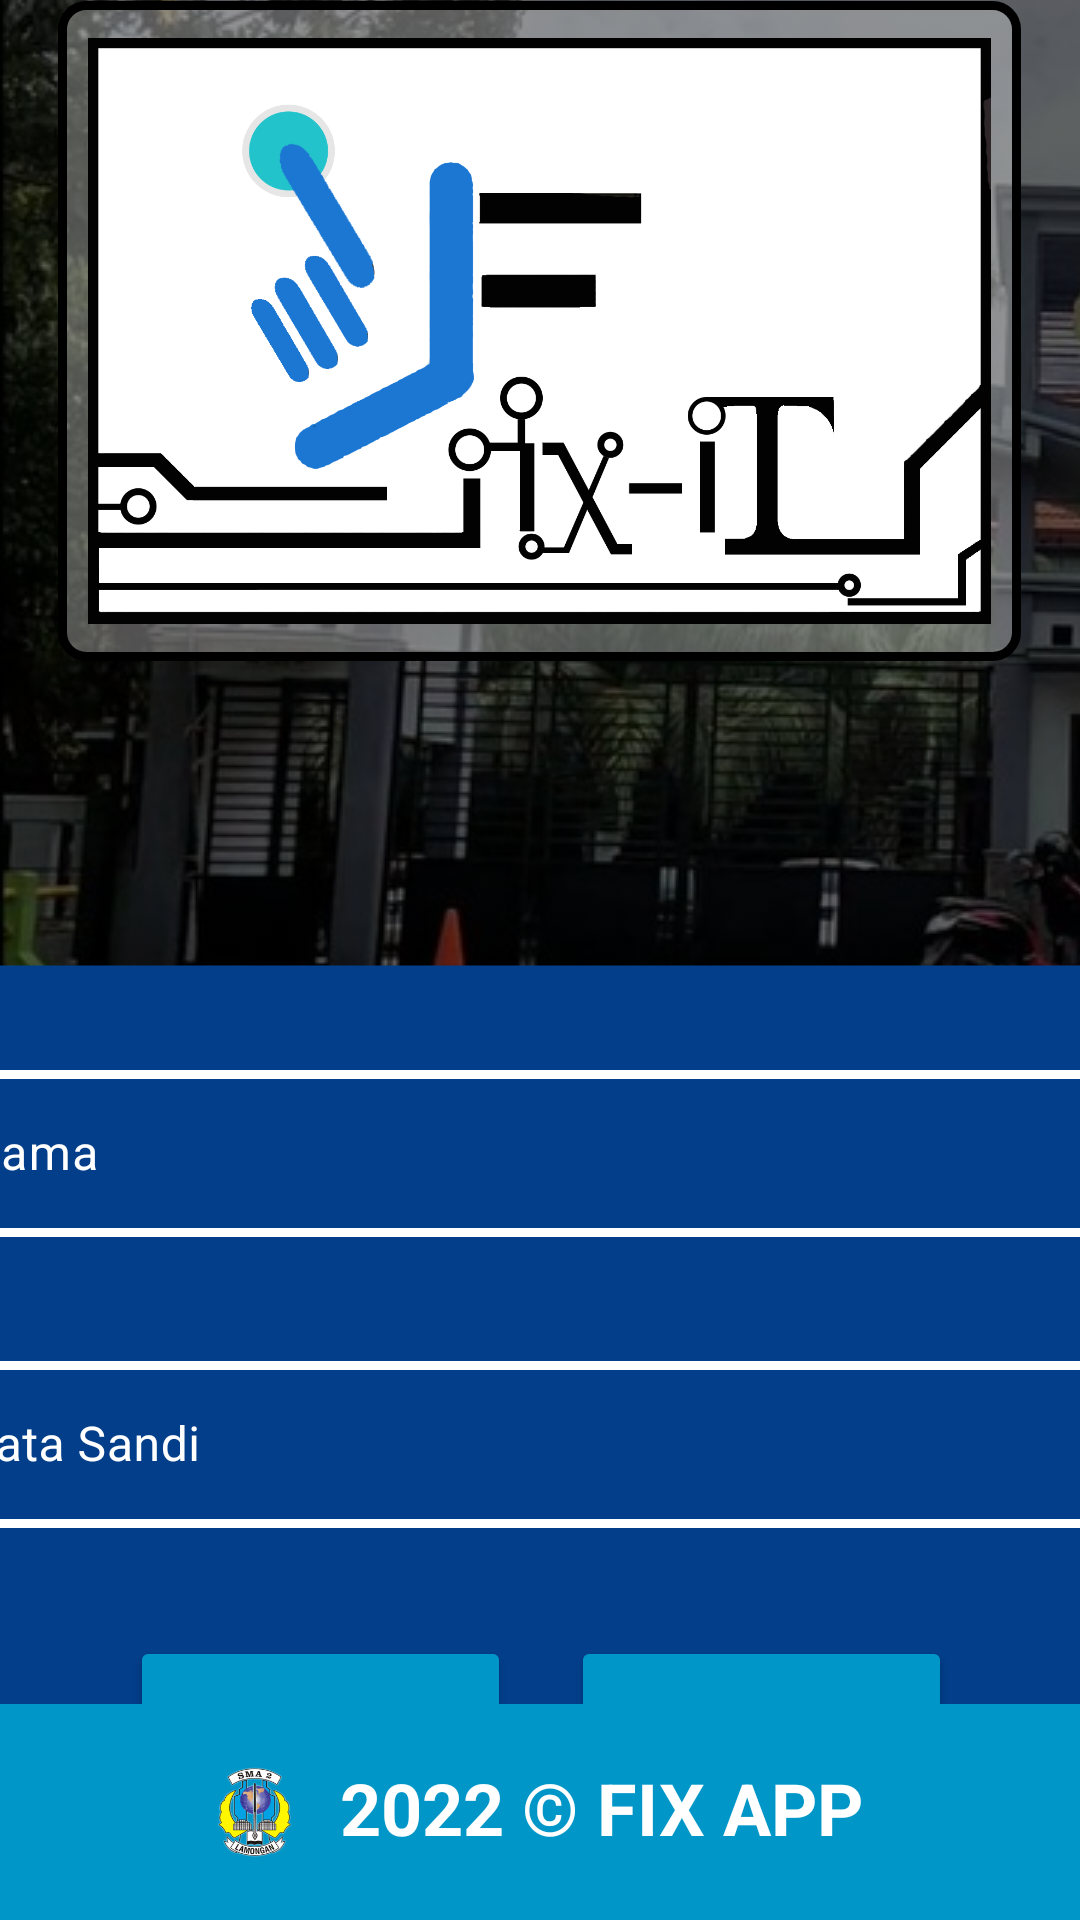

The Android layout XML behind this screen, and the referenced resources:
<!-- AndroidManifest.xml: application theme Theme.FIXITKUV1 -->
<!-- res/layout/activity_login.xml -->
<?xml version="1.0" encoding="utf-8"?>
<RelativeLayout xmlns:android="http://schemas.android.com/apk/res/android"
    xmlns:app="http://schemas.android.com/apk/res-auto"
    xmlns:tools="http://schemas.android.com/tools"
    android:layout_width="match_parent"
    android:layout_height="match_parent"
    android:background="@color/black">

    <androidx.core.widget.NestedScrollView
        android:layout_width="match_parent"
        android:layout_height="match_parent"
        android:layout_alignParentTop="true"
        android:background="@drawable/loginbackground_layer"
        android:backgroundTint="#61FFFFFF"
        android:backgroundTintMode="multiply"
        android:fitsSystemWindows="true">

        <LinearLayout
            android:layout_width="match_parent"
            android:layout_height="wrap_content"
            android:layout_gravity="center"
            android:focusable="true"
            android:focusableInTouchMode="true"
            android:orientation="vertical">

            <ImageView
                android:id="@+id/img_logofixit1"
                android:layout_width="321dp"
                android:layout_height="220dp"
                android:layout_gravity="clip_horizontal|center|center_vertical"
                android:background="@drawable/logoborderline_login"
                android:padding="10dp"
                app:srcCompat="@drawable/gambar_logofixit" />

            <androidx.constraintlayout.widget.ConstraintLayout
                android:id="@+id/constraintLayout"
                android:layout_width="match_parent"
                android:layout_height="match_parent">

                <LinearLayout
                    android:id="@+id/linearLayout"
                    android:layout_width="478dp"
                    android:layout_height="319dp"
                    android:layout_marginTop="100dp"
                    android:background="@drawable/login_bg1"
                    android:gravity="center|center_horizontal"
                    android:orientation="vertical"
                    app:layout_constraintEnd_toEndOf="parent"
                    app:layout_constraintStart_toStartOf="parent"
                    app:layout_constraintTop_toTopOf="parent">

                    <com.google.android.material.textfield.TextInputLayout
                        android:id="@+id/outlinedTextField"

                        android:layout_width="match_parent"
                        android:layout_height="wrap_content"
                        android:layout_marginStart="16dp"
                        android:layout_marginTop="16dp"
                        android:layout_marginEnd="16dp"
                        android:hint="@string/hintUsernameTF"
                        android:padding="10dp"
                        android:textColorHint="@color/white"
                        app:boxStrokeColor="@color/accent3"
                        app:boxStrokeWidth="3dp"
                        app:hintTextColor="@color/white">

                        <com.google.android.material.textfield.TextInputEditText
                            android:id="@+id/namaET"
                            android:layout_width="match_parent"
                            android:layout_height="wrap_content"
                            android:drawableLeft="@drawable/ic_baseline_account_box_24"
                            android:drawablePadding="15dp"
                            android:textColor="@color/accent8"
                            android:textColorHighlight="@color/white"
                            android:textColorHint="#FFFFFF"
                            android:textColorLink="#F8F8F8"
                            android:textStyle="normal"
                            tools:text="@tools:sample/first_names" />

                    </com.google.android.material.textfield.TextInputLayout>

                    <com.google.android.material.textfield.TextInputLayout
                        android:id="@+id/outlinedTextField2"
                        style="@style/Widget.MaterialComponents.TextInputLayout.OutlinedBox"
                        android:layout_width="match_parent"
                        android:layout_height="wrap_content"
                        android:layout_marginStart="16dp"
                        android:layout_marginTop="16dp"
                        android:layout_marginEnd="16dp"
                        android:hint="@string/hintPasswordTF"
                        android:padding="10dp"
                        android:textColorHint="@color/white"
                        app:boxStrokeColor="@color/accent3"
                        app:boxStrokeWidth="3dp"
                        app:hintTextColor="#FFFFFF">

                        <com.google.android.material.textfield.TextInputEditText
                            android:id="@+id/katasandiET"
                            android:layout_width="match_parent"
                            android:layout_height="wrap_content"
                            android:drawableLeft="@drawable/ic_baseline_lock_open_24"
                            android:drawablePadding="15dp"
                            android:inputType="textPassword"
                            android:textColor="@color/accent8"
                            android:textColorHighlight="@color/white"
                            android:textColorHint="#FFFFFF"
                            android:textColorLink="#F8F8F8"
                            android:textStyle="normal"
                            tools:text="@tools:sample/first_names" />

                    </com.google.android.material.textfield.TextInputLayout>

                    <LinearLayout
                        android:layout_width="match_parent"
                        android:layout_height="match_parent"
                        android:layout_gravity="center"
                        android:gravity="center"
                        android:orientation="horizontal">

                        <Button
                            android:id="@+id/btn_login"
                            android:layout_width="127dp"
                            android:layout_height="63dp"
                            android:layout_gravity="center"
                            android:layout_margin="10dp"
                            android:backgroundTint="@color/accent4"
                            android:letterSpacing="0.1"
                            android:onClick="onClick"
                            android:text="LOGIN"
                            android:textColor="@color/white"
                            android:textStyle="bold"
                            app:cornerRadius="10dp" />

                        <Button
                            android:id="@+id/btn_register"
                            android:layout_width="127dp"
                            android:layout_height="63dp"
                            android:layout_gravity="center"
                            android:layout_margin="10dp"
                            android:backgroundTint="@color/accent4"
                            android:letterSpacing="0.1"
                            android:onClick="onClick"
                            android:text="REGISTER"
                            android:textColor="@color/white"
                            android:textStyle="bold"
                            app:cornerRadius="10dp" />

                    </LinearLayout>

                </LinearLayout>

            </androidx.constraintlayout.widget.ConstraintLayout>

        </LinearLayout>
    </androidx.core.widget.NestedScrollView>

    <LinearLayout
        android:id="@+id/linearLayout2"
        android:layout_width="match_parent"
        android:layout_height="wrap_content"
        android:layout_alignParentBottom="true"
        android:background="@color/accent4"
        android:orientation="vertical">

        <TextView
            android:id="@+id/FOOTERLOGIN"
            android:layout_width="wrap_content"
            android:layout_height="wrap_content"
            android:layout_gravity="center"
            android:layout_marginTop="16dp"
            android:layout_marginBottom="16dp"
            android:drawableStart="@drawable/drawableleftfooter_layer"
            android:drawablePadding="10dp"
            android:gravity="center"
            android:includeFontPadding="false"
            android:padding="5dp"
            android:text=" 2022 &#169; FIX APP"
            android:textColor="#FFFFFF"
            android:textSize="24sp"
            android:textStyle="bold" />
    </LinearLayout>

</RelativeLayout>
<!-- resources referenced by this layout -->
<resources>
  <color name="accent3">#0077B6</color>
  <color name="accent4">#0096C7</color>
  <color name="accent8">#CAF0F8</color>
  <color name="black">#FF000000</color>
  <color name="white">#FFFFFFFF</color>
  <!-- drawable drawableleftfooter_layer (drawable) -->
  <?xml version="1.0" encoding="utf-8"?>
  <layer-list xmlns:android="http://schemas.android.com/apk/res/android">
      <item
          android:drawable="@drawable/logosmada"
  
          android:height="30dp"
          android:width="25dp">
  
      </item>
  </layer-list>
  <!-- drawable gambar_logofixit: png bitmap (drawable, 94786 bytes) -->
  <!-- drawable login_bg1 (drawable) -->
  <?xml version="1.0" encoding="UTF-8"?>
  <shape xmlns:android="http://schemas.android.com/apk/res/android">
      <solid android:color="@color/accent2"/>
      <stroke android:width="3dp"
          android:color="@android:color/transparent" />
      <corners android:radius="20dp"/>
      <padding android:left="5dp"
          android:top="5dp"
          android:right="5dp"
          android:bottom="5dp" />
  </shape>
  <!-- drawable loginbackground_layer (drawable) -->
  <?xml version="1.0" encoding="utf-8"?>
  <layer-list xmlns:android="http://schemas.android.com/apk/res/android" >
      <item>
          <shape>
              <padding android:left="0dip"
                  android:top="0dip"
                  android:right="0dip"
                  android:bottom="0dip" />
          </shape>
      </item>
      <item>
          <bitmap android:src="@drawable/gambar_coversmada"
  
              android:tileMode="repeat" />
      </item>
  </layer-list>
  <!-- drawable logoborderline_login (drawable) -->
  <?xml version="1.0" encoding="utf-8"?>
  <shape xmlns:android="http://schemas.android.com/apk/res/android">
      <stroke
          android:color="@color/black"
          android:width="3dp">
      </stroke>
      <solid
          android:color="#50FFFFFF">
      </solid>
      <corners
          android:radius="8dp">
      </corners>
  </shape>
  <string name="hintPasswordTF">Kata Sandi</string>
  <string name="hintUsernameTF">Nama</string>
  <style name="Theme.FIXITKUV1" parent="Base.Theme.FIXITKUV1" />
  <!-- drawable logosmada: png bitmap (drawable, 8573 bytes) -->
  <color name="accent2">#023E8A</color>
  <!-- drawable gambar_coversmada: jpeg bitmap (drawable, 93370 bytes) -->
  <style name="Base.Theme.FIXITKUV1" parent="Theme.Material3.DayNight.NoActionBar">
          
          
      </style>
</resources>
